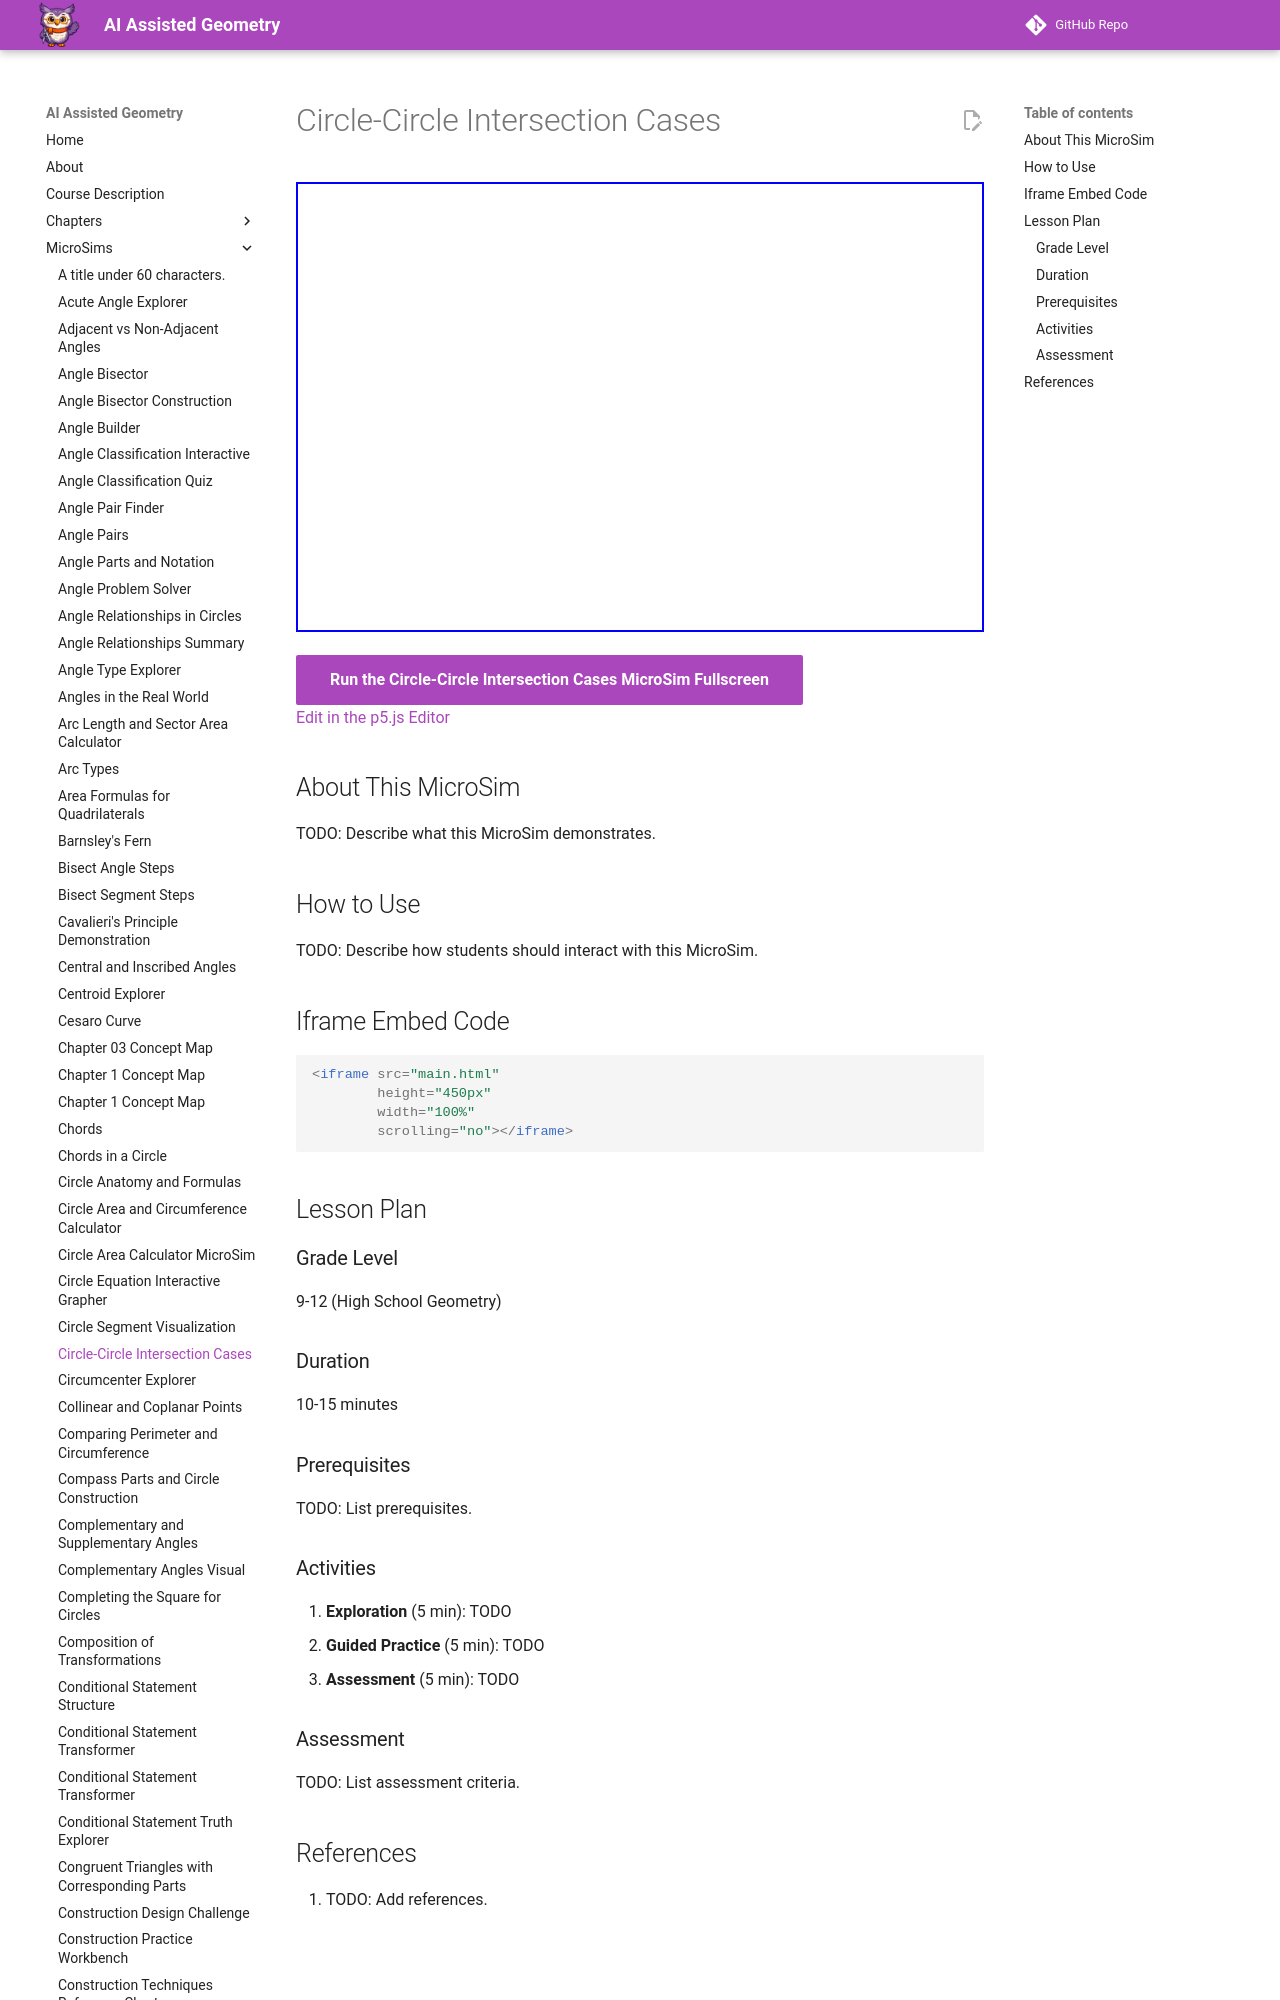

repository: dmccreary/geometry-course · page: sims/circle-circle-intersection/index.html · generator: mkdocs

---
title: Circle-Circle Intersection Cases
description: Interactive p5.js MicroSim for circle-circle intersection cases.
image: /sims/circle-circle-intersection/circle-circle-intersection.png
og:image: /sims/circle-circle-intersection/circle-circle-intersection.png
twitter:image: /sims/circle-circle-intersection/circle-circle-intersection.png
social:
   cards: false
quality_score: 0
---
